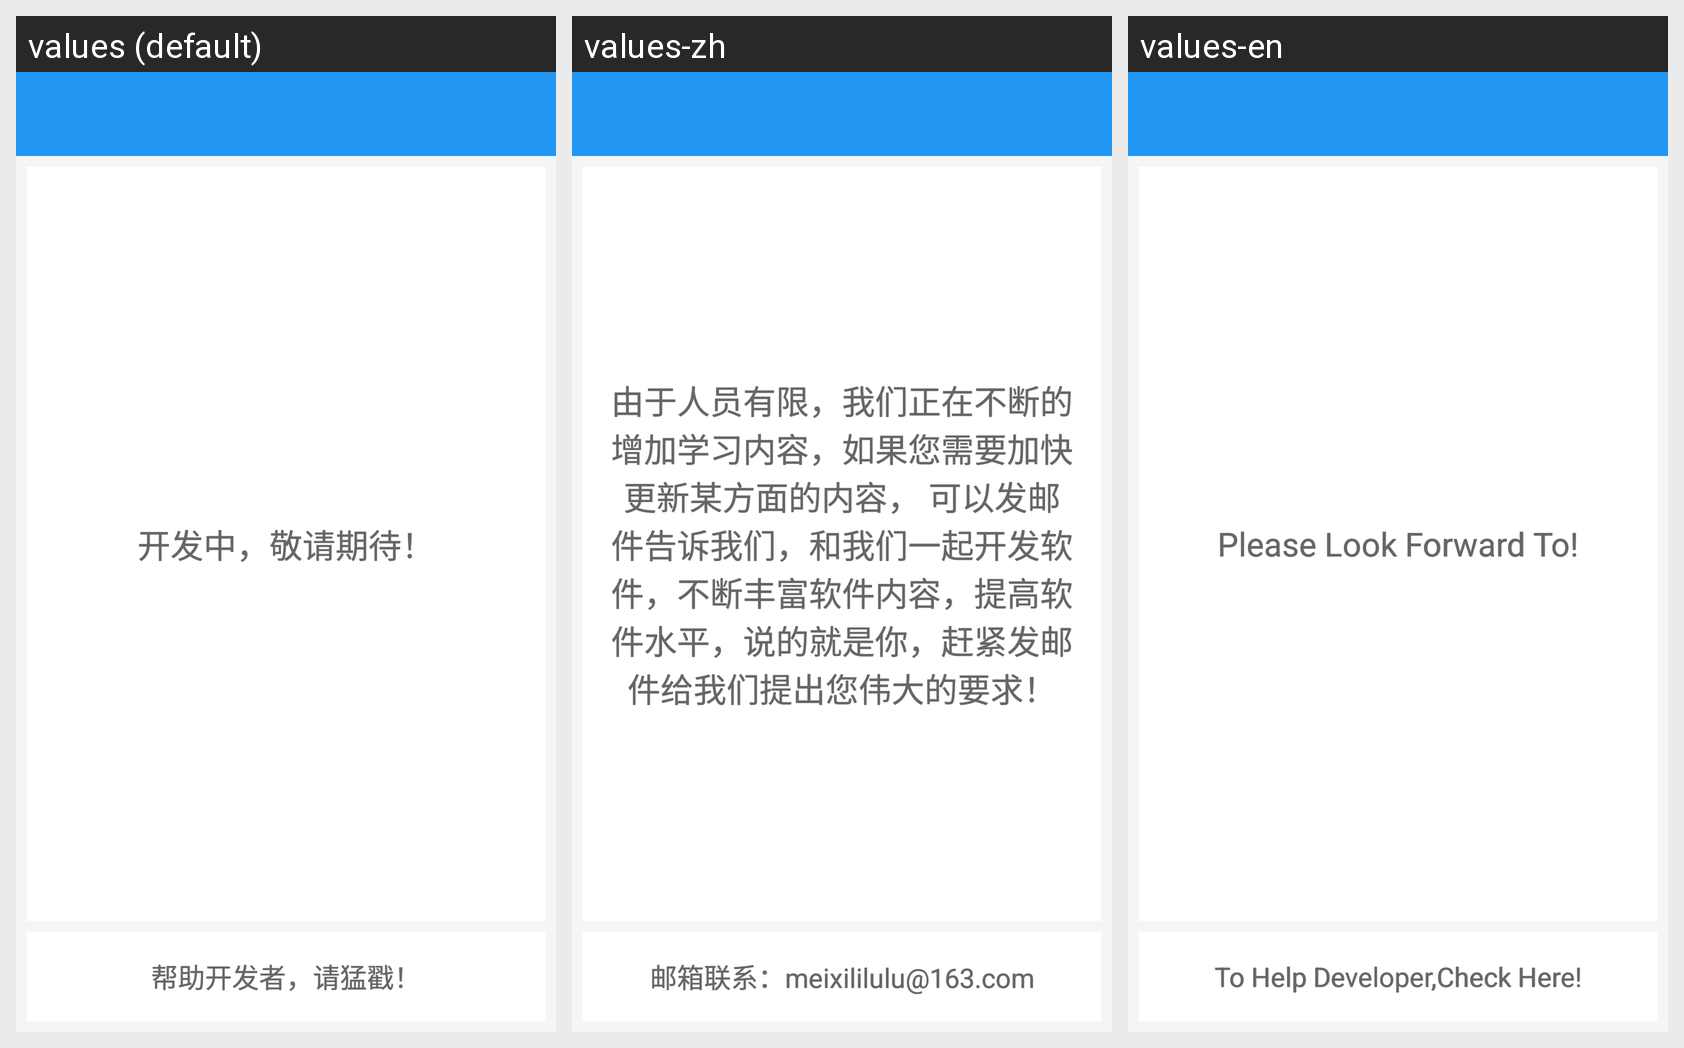

Locale-by-locale string values for the Android screen shown in this grid:
Android screen res/layout/get_content_activity.xml rendered under 3 locales, left to right: values (default), values-zh, values-en. Device: Nexus 5 (rendered at 1080×1920; each locale shown at half size, 540×960, under a caption strip naming it); theme AppTheme.
Strings drawn on this screen, with the default value and each locale's value (text and hints the layout hard-codes, and strings that could not be matched under every locale, appear in the picture but are not listed):

getcontent_1
  values: 开发中，敬请期待！
  values-zh: 由于人员有限，我们正在不断的增加学习内容，如果您需要加快更新某方面的内容， 可以发邮件告诉我们，和我们一起开发软件，不断丰富软件内容，提高软件水平，说的就是你，赶紧发邮件给我们提出您伟大的要求！
  values-en: Please Look Forward To!

getcontent_2
  values: 帮助开发者，请猛戳！
  values-zh: 邮箱联系：meixililulu@163.com
  values-en: To Help Developer,Check Here!
